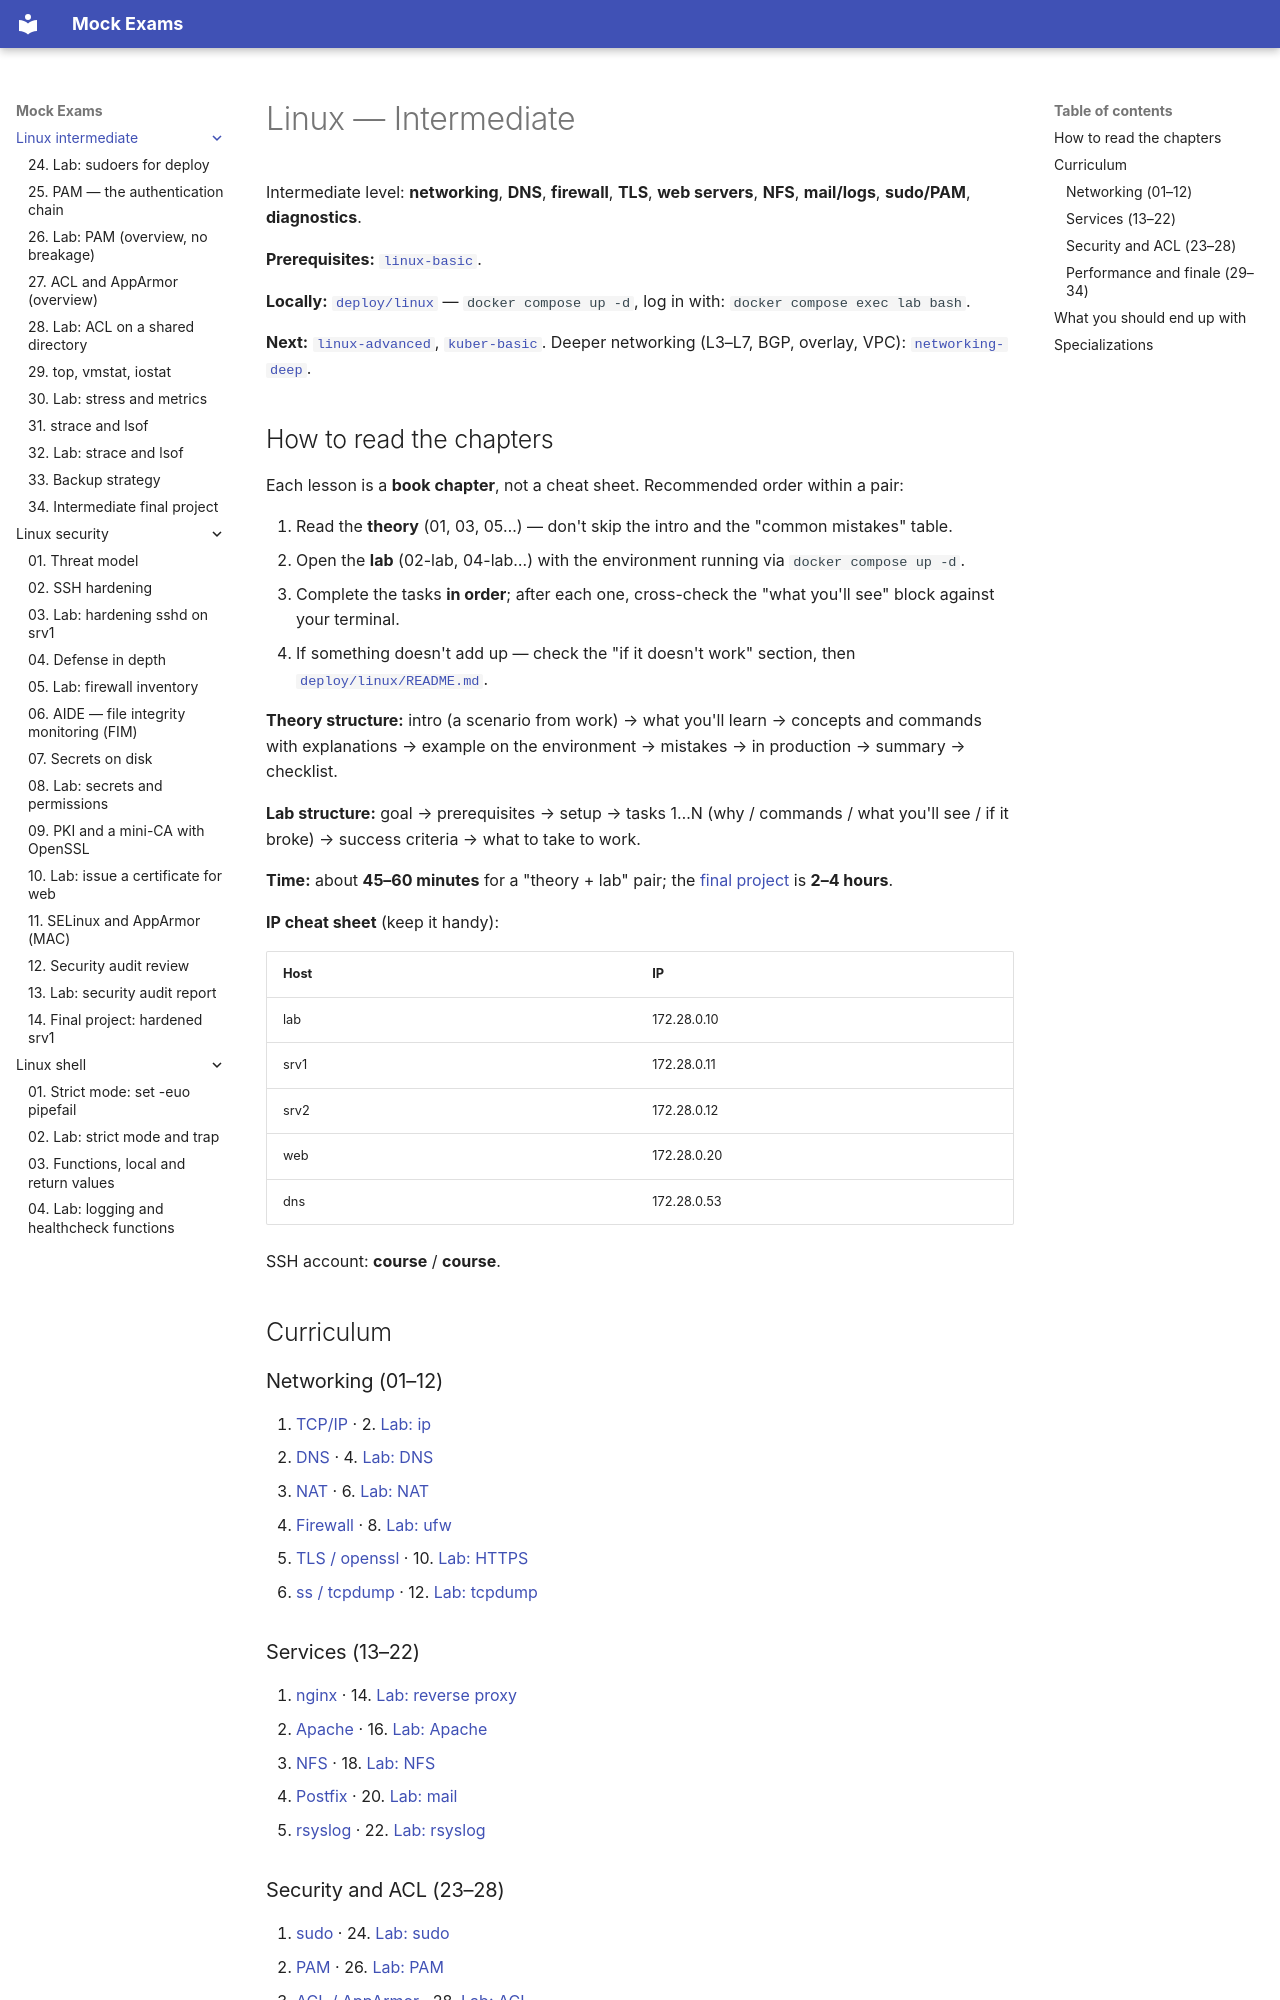

repository: FedorArbuzov/mock-exams · page: linux-intermediate/index.html · generator: mkdocs

# Linux — Intermediate

Intermediate level: **networking**, **DNS**, **firewall**, **TLS**, **web servers**, **NFS**, **mail/logs**, **sudo/PAM**, **diagnostics**.

**Prerequisites:** [`linux-basic`](../linux-basic/README.md).

**Locally:** [`deploy/linux`](../../deploy/linux/README.md) — `docker compose up -d`, log in with: `docker compose exec lab bash`.

**Next:** [`linux-advanced`](../linux-advanced/README.md), [`kuber-basic`](../kuber-basic/README.md). Deeper networking (L3–L7, BGP, overlay, VPC): [`networking-deep`](../networking-deep/README.md).

## How to read the chapters

Each lesson is a **book chapter**, not a cheat sheet. Recommended order within a pair:

1. Read the **theory** (01, 03, 05…) — don't skip the intro and the "common mistakes" table.
2. Open the **lab** (02-lab, 04-lab…) with the environment running via `docker compose up -d`.
3. Complete the tasks **in order**; after each one, cross-check the "what you'll see" block against your terminal.
4. If something doesn't add up — check the "if it doesn't work" section, then [`deploy/linux/README.md`](../../deploy/linux/README.md).

**Theory structure:** intro (a scenario from work) → what you'll learn → concepts and commands with explanations → example on the environment → mistakes → in production → summary → checklist.

**Lab structure:** goal → prerequisites → setup → tasks 1…N (why / commands / what you'll see / if it broke) → success criteria → what to take to work.

**Time:** about **45–60 minutes** for a "theory + lab" pair; the [final project](34-final-project.md) is **2–4 hours**.

**IP cheat sheet** (keep it handy):

| Host | IP |
|------|-----|
| lab | 172.28.0.10 |
| srv1 | 172.28.0.11 |
| srv2 | 172.28.0.12 |
| web | 172.28.0.20 |
| dns | 172.28.0.53 |

SSH account: **course** / **course**.

## Curriculum

### Networking (01–12)

1. [TCP/IP](01-tcp-ip.md) · 2. [Lab: ip](02-lab-ip.md)
3. [DNS](03-dns.md) · 4. [Lab: DNS](04-lab-dns.md)
5. [NAT](05-nat-forwarding.md) · 6. [Lab: NAT](06-lab-nat.md)
7. [Firewall](07-firewall.md) · 8. [Lab: ufw](08-lab-firewall.md)
9. [TLS / openssl](09-tls-openssl.md) · 10. [Lab: HTTPS](10-lab-tls.md)
11. [ss / tcpdump](11-network-debug.md) · 12. [Lab: tcpdump](12-lab-tcpdump.md)

### Services (13–22)

13. [nginx](13-nginx.md) · 14. [Lab: reverse proxy](14-lab-nginx.md)
15. [Apache](15-apache.md) · 16. [Lab: Apache](16-lab-apache.md)
17. [NFS](17-nfs.md) · 18. [Lab: NFS](18-lab-nfs.md)
19. [Postfix](19-postfix.md) · 20. [Lab: mail](20-lab-postfix.md)
21. [rsyslog](21-rsyslog.md) · 22. [Lab: rsyslog](22-lab-rsyslog.md)
